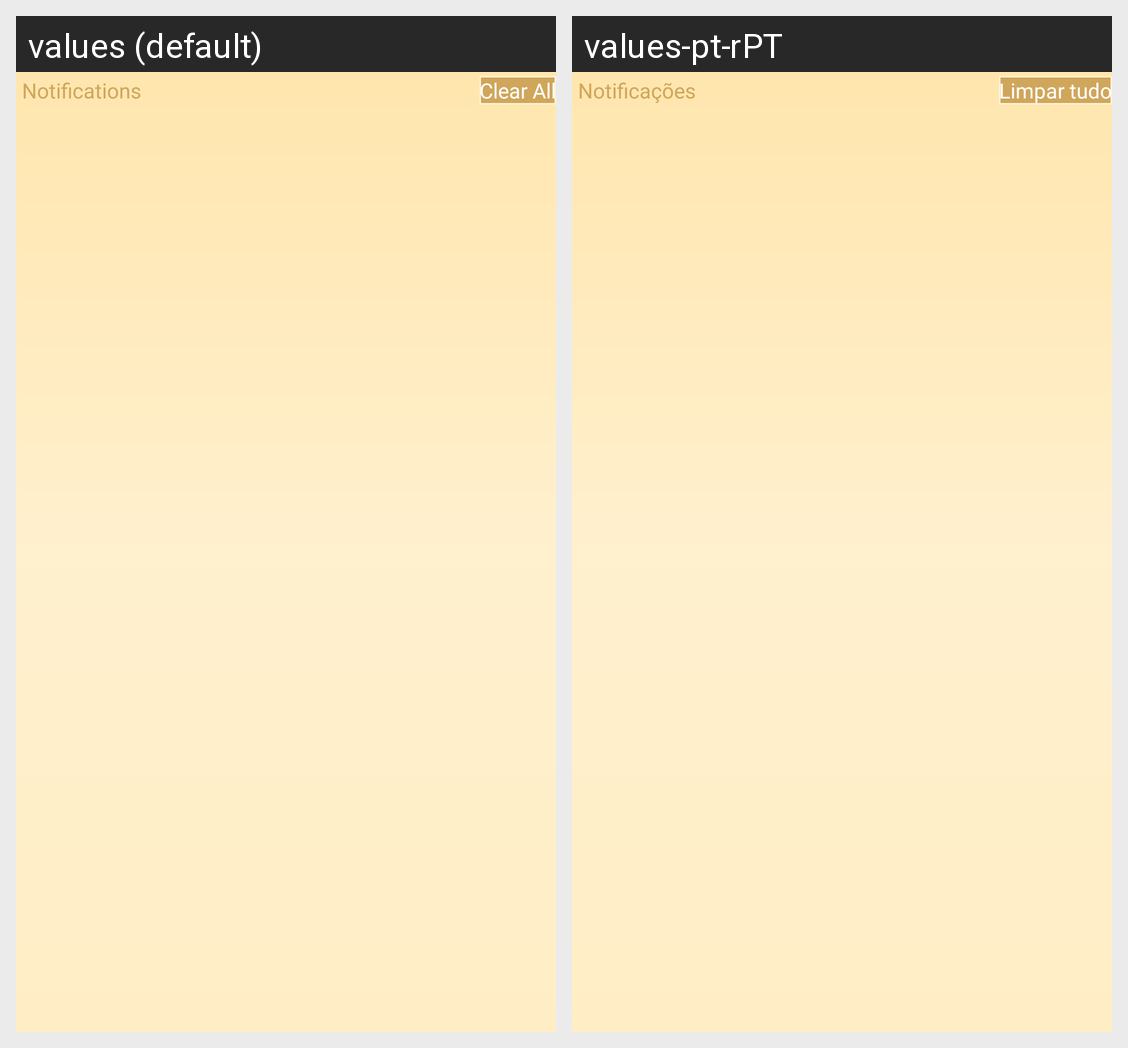

Strings drawn on this Android screen and how each of the app's shown locales translates them:
Android screen res/layout/fragment_notification_list.xml rendered under 2 locales, left to right: values (default), values-pt-rPT. Device: Nexus 5 (rendered at 1080×1920; each locale shown at half size, 540×960, under a caption strip naming it); theme Theme.Salon.
Strings drawn on this screen, with the default value and each locale's value (text and hints the layout hard-codes, and strings that could not be matched under every locale, appear in the picture but are not listed):

notifications
  values: Notifications
  values-pt-rPT: Notificações

clear_all
  values: Clear All
  values-pt-rPT: Limpar tudo
